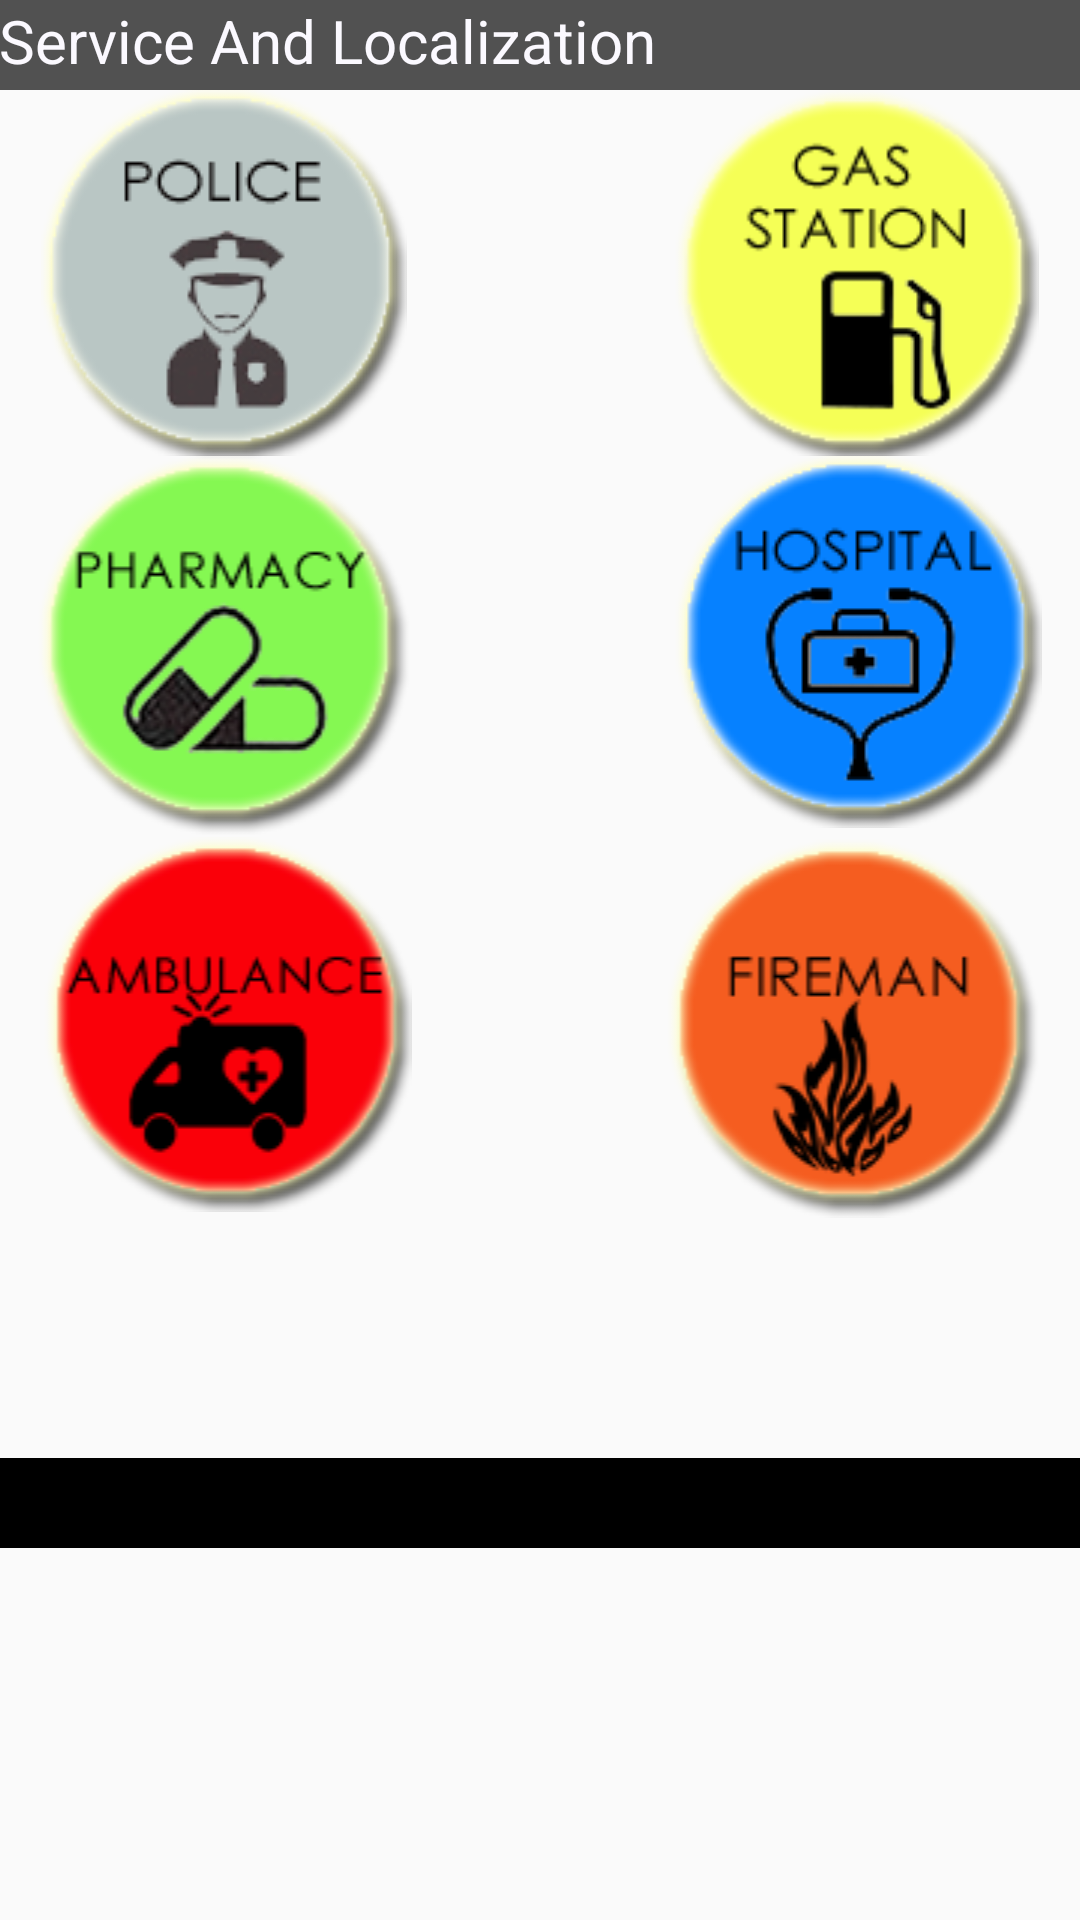

Produce the Android XML layout that renders to this screen, including the resource entries it uses.
<!-- AndroidManifest.xml: application theme AppTheme -->
<!-- res/layout/activity_main.xml -->
<RelativeLayout xmlns:android="http://schemas.android.com/apk/res/android"
    xmlns:tools="http://schemas.android.com/tools" android:layout_width="match_parent"
    android:layout_height="match_parent" android:paddingLeft="@dimen/activity_horizontal_margin"
    android:paddingRight="@dimen/activity_horizontal_margin"
    android:paddingTop="@dimen/activity_vertical_margin"
    android:paddingBottom="@dimen/activity_vertical_margin" tools:context=".MainActivity">

    <TextView
        android:layout_width="match_parent"
        android:layout_height="30dp"
        android:text="@string/service_localization"
        android:textSize="20dp"
        android:id="@+id/txtService"
        android:background="#ff515151"
        android:textColor="#fffbf9ff"/>

    <ImageView
        android:layout_width="150dp"
        android:layout_height="wrap_content"
        android:id="@+id/img1"
        android:src="@drawable/police"
        android:layout_below="@id/txtService"/>

    <ImageView
        android:layout_width="150dp"
        android:layout_height="wrap_content"
        android:id="@+id/img2"
        android:src="@drawable/gasstation"
        android:layout_above="@+id/img3"
        android:layout_alignParentRight="true"
        android:layout_alignParentEnd="true"
        android:layout_below="@id/txtService" />

    <ImageView
        android:layout_width="150dp"
        android:layout_height="wrap_content"
        android:id="@+id/img3"
        android:src="@drawable/pharmacy"
        android:layout_below="@id/img1"/>

    <ImageView
        android:layout_width="150dp"
        android:layout_height="wrap_content"
        android:id="@+id/img4"
        android:src="@drawable/hospital"
        android:layout_below="@id/img1"
        android:layout_alignRight="@id/img3"
        android:layout_alignParentRight="true"
        android:layout_alignParentEnd="true" />/>

    <ImageView
        android:layout_width="150dp"
        android:layout_height="wrap_content"
        android:id="@+id/img5"
        android:src="@drawable/ambulance"
        android:layout_alignTop="@+id/img6"
        android:layout_alignParentLeft="true"
        android:layout_alignParentStart="true" />

    <ImageView
        android:layout_width="150dp"
        android:layout_height="wrap_content"
        android:id="@+id/img6"
        android:src="@drawable/firebrigade"
        android:layout_below="@id/img3"
        android:layout_alignParentRight="true"
        android:layout_alignParentEnd="true"
        android:layout_marginBottom="80dp"/>

    <TextView
        android:layout_width="match_parent"
        android:layout_height="30dp"
        android:background="#ff000000"
        android:layout_below="@id/img6"/>

</RelativeLayout>
<!-- resources referenced by this layout -->
<resources>
  <!-- drawable ambulance: png bitmap (drawable, 11051 bytes) -->
  <!-- drawable firebrigade: png bitmap (drawable, 12157 bytes) -->
  <!-- drawable gasstation: png bitmap (drawable, 10851 bytes) -->
  <!-- drawable hospital: png bitmap (drawable, 11219 bytes) -->
  <!-- drawable pharmacy: png bitmap (drawable, 13643 bytes) -->
  <!-- drawable police: png bitmap (drawable, 11886 bytes) -->
  <string name="service_localization">Service And Localization</string>
  <style name="AppTheme" parent="Theme.AppCompat.Light.DarkActionBar">
          
      </style>
</resources>
